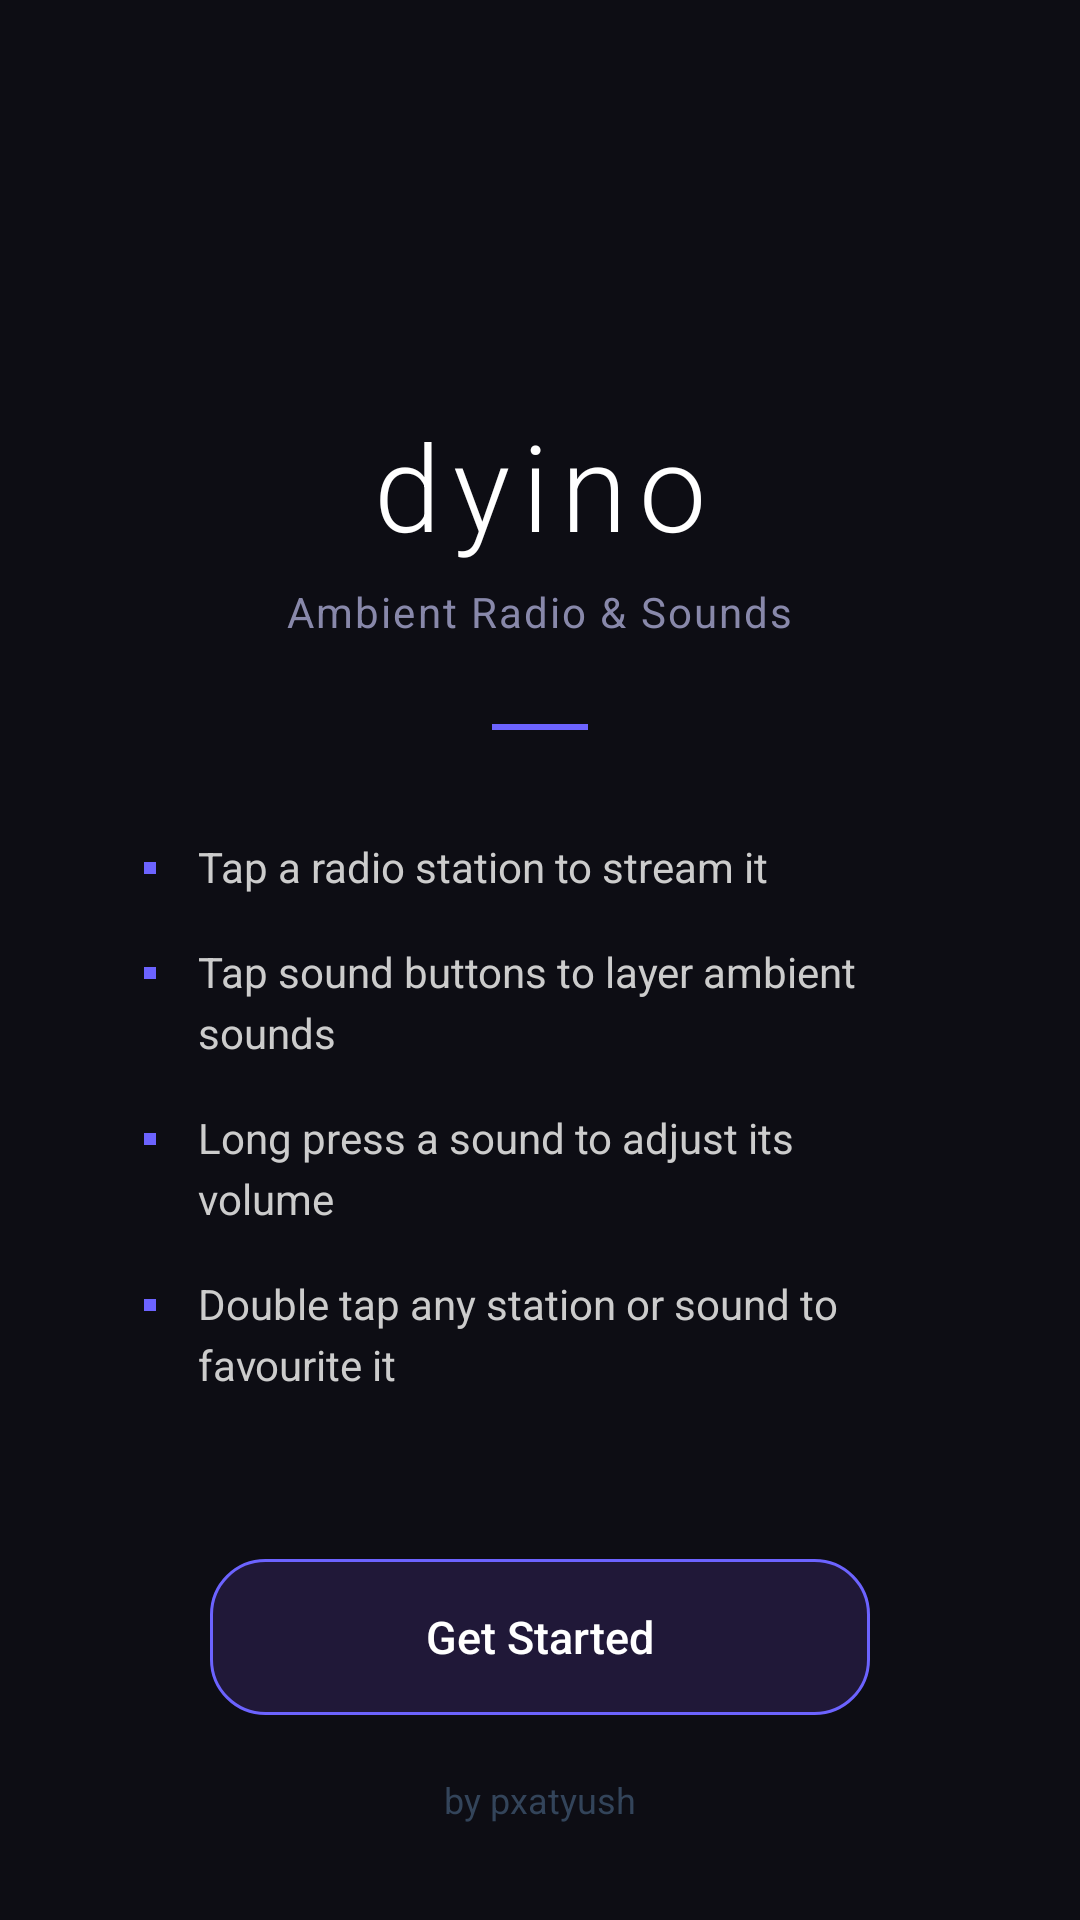

Produce the Android XML layout that renders to this screen, including the resource entries it uses.
<!-- AndroidManifest.xml: application theme Theme.Dyino -->
<!-- res/layout/activity_onboarding.xml -->
<?xml version="1.0" encoding="utf-8"?>
<LinearLayout xmlns:android="http://schemas.android.com/apk/res/android"
    android:layout_width="match_parent"
    android:layout_height="match_parent"
    android:orientation="vertical"
    android:background="#0D0D14"
    android:gravity="center_horizontal">

    <View android:layout_width="1dp" android:layout_height="0dp" android:layout_weight="1"/>

    <ImageView
        android:id="@+id/ivOnboardingLogo"
        android:layout_width="64dp"
        android:layout_height="64dp"
        android:src="@drawable/ic_note_vec"
        android:scaleType="fitCenter"
        android:alpha="0.9"/>

    <TextView
        android:id="@+id/tvOnboardingAppName"
        android:layout_width="wrap_content"
        android:layout_height="wrap_content"
        android:text="dyino"
        android:textColor="#FFFFFF"
        android:textSize="40sp"
        android:fontFamily="sans-serif-light"
        android:letterSpacing="0.1"
        android:layout_marginTop="16dp"/>

    <TextView
        android:id="@+id/tvOnboardingTagline"
        android:layout_width="wrap_content"
        android:layout_height="wrap_content"
        android:text="Ambient Radio &amp; Sounds"
        android:textColor="#8888AA"
        android:textSize="14sp"
        android:letterSpacing="0.05"
        android:layout_marginTop="6dp"/>

    <View
        android:id="@+id/viewOnboardingAccentBar"
        android:layout_width="32dp"
        android:layout_height="2dp"
        android:background="#6C63FF"
        android:layout_marginTop="28dp"
        android:layout_marginBottom="36dp"/>

    <LinearLayout
        android:layout_width="match_parent"
        android:layout_height="wrap_content"
        android:orientation="vertical"
        android:paddingLeft="48dp"
        android:paddingRight="48dp">

        <LinearLayout
            android:id="@+id/tvOnboardingDot1" 
            android:layout_width="match_parent" android:layout_height="wrap_content"
            android:orientation="horizontal" android:gravity="top" android:layout_marginBottom="16dp">
            <View 
                android:id="@+id/dotBullet1"
                android:layout_width="4dp" android:layout_height="4dp"
                android:background="#6C63FF"
                android:layout_marginTop="8dp" android:layout_marginRight="14dp"/>
            <TextView 
                android:id="@+id/tvOnboardingStep1"
                android:layout_width="0dp" android:layout_height="wrap_content"
                android:layout_weight="1"
                android:text="Tap a radio station to stream it"
                android:textColor="#CCCCCC" android:textSize="14sp" android:lineSpacingExtra="4dp"/>
        </LinearLayout>

        <LinearLayout 
            android:id="@+id/tvOnboardingDot2"
            android:layout_width="match_parent" android:layout_height="wrap_content"
            android:orientation="horizontal" android:gravity="top" android:layout_marginBottom="16dp">
            <View 
                android:id="@+id/dotBullet2"
                android:layout_width="4dp" android:layout_height="4dp"
                android:background="#6C63FF"
                android:layout_marginTop="8dp" android:layout_marginRight="14dp"/>
            <TextView 
                android:id="@+id/tvOnboardingStep2"
                android:layout_width="0dp" android:layout_height="wrap_content"
                android:layout_weight="1"
                android:text="Tap sound buttons to layer ambient sounds"
                android:textColor="#CCCCCC" android:textSize="14sp" android:lineSpacingExtra="4dp"/>
        </LinearLayout>

        <LinearLayout 
            android:id="@+id/tvOnboardingDot3"
            android:layout_width="match_parent" android:layout_height="wrap_content"
            android:orientation="horizontal" android:gravity="top" android:layout_marginBottom="16dp">
            <View 
                android:id="@+id/dotBullet3"
                android:layout_width="4dp" android:layout_height="4dp"
                android:background="#6C63FF"
                android:layout_marginTop="8dp" android:layout_marginRight="14dp"/>
            <TextView 
                android:id="@+id/tvOnboardingStep3"
                android:layout_width="0dp" android:layout_height="wrap_content"
                android:layout_weight="1"
                android:text="Long press a sound to adjust its volume"
                android:textColor="#CCCCCC" android:textSize="14sp" android:lineSpacingExtra="4dp"/>
        </LinearLayout>

        <LinearLayout 
            android:id="@+id/tvOnboardingDot4"
            android:layout_width="match_parent" android:layout_height="wrap_content"
            android:orientation="horizontal" android:gravity="top">
            <View 
                android:id="@+id/dotBullet4"
                android:layout_width="4dp" android:layout_height="4dp"
                android:background="#6C63FF"
                android:layout_marginTop="8dp" android:layout_marginRight="14dp"/>
            <TextView 
                android:id="@+id/tvOnboardingStep4"
                android:layout_width="0dp" android:layout_height="wrap_content"
                android:layout_weight="1"
                android:text="Double tap any station or sound to favourite it"
                android:textColor="#CCCCCC" android:textSize="14sp" android:lineSpacingExtra="4dp"/>
        </LinearLayout>

    </LinearLayout>

    <View android:layout_width="1dp" android:layout_height="0dp" android:layout_weight="1"/>

    <TextView
        android:id="@+id/btnGetStarted"
        android:layout_width="220dp"
        android:layout_height="52dp"
        android:text="Get Started"
        android:textColor="#FFFFFF"
        android:textSize="15sp"
        android:fontFamily="sans-serif-medium"
        android:gravity="center"
        android:background="@drawable/bg_stop_all_btn"
        android:clickable="true"
        android:focusable="true"/>

    <TextView
        android:id="@+id/tvOnboardingBy"
        android:layout_width="wrap_content"
        android:layout_height="wrap_content"
        android:text="by pxatyush"
        android:textColor="#33445A"
        android:textSize="12sp"
        android:layout_marginTop="20dp"
        android:layout_marginBottom="32dp"/>

</LinearLayout>
<!-- resources referenced by this layout -->
<resources>
  <!-- drawable bg_stop_all_btn (drawable) -->
  <?xml version="1.0" encoding="utf-8"?>
  <shape xmlns:android="http://schemas.android.com/apk/res/android"
      android:shape="rectangle">
      <corners android:radius="18dp" />
      <solid android:color="#AA2A1E4A" />
      <stroke android:width="1dp" android:color="#6C63FF" />
  </shape>
  <style name="Theme.Dyino" parent="Theme.MaterialComponents.DayNight.NoActionBar">
          <item name="colorPrimary">@color/accent_default</item>
          <item name="colorPrimaryVariant">@color/bg_card</item>
          <item name="colorOnPrimary">@color/white</item>
          <item name="colorSurface">@color/bg_dark</item>
          <item name="android:colorBackground">@color/bg_dark</item>
          <item name="android:windowBackground">@color/bg_dark</item>
          <item name="android:statusBarColor">@color/bg_dark</item>
          <item name="android:navigationBarColor">@color/bg_dark</item>
          <item name="android:textColor">@color/text_primary</item>
      </style>
  <color name="accent_default">#6C63FF</color>
  <color name="bg_card">#16161F</color>
  <color name="white">#FFFFFF</color>
  <color name="bg_dark">#0D0D14</color>
  <color name="text_primary">#FFFFFF</color>
</resources>
